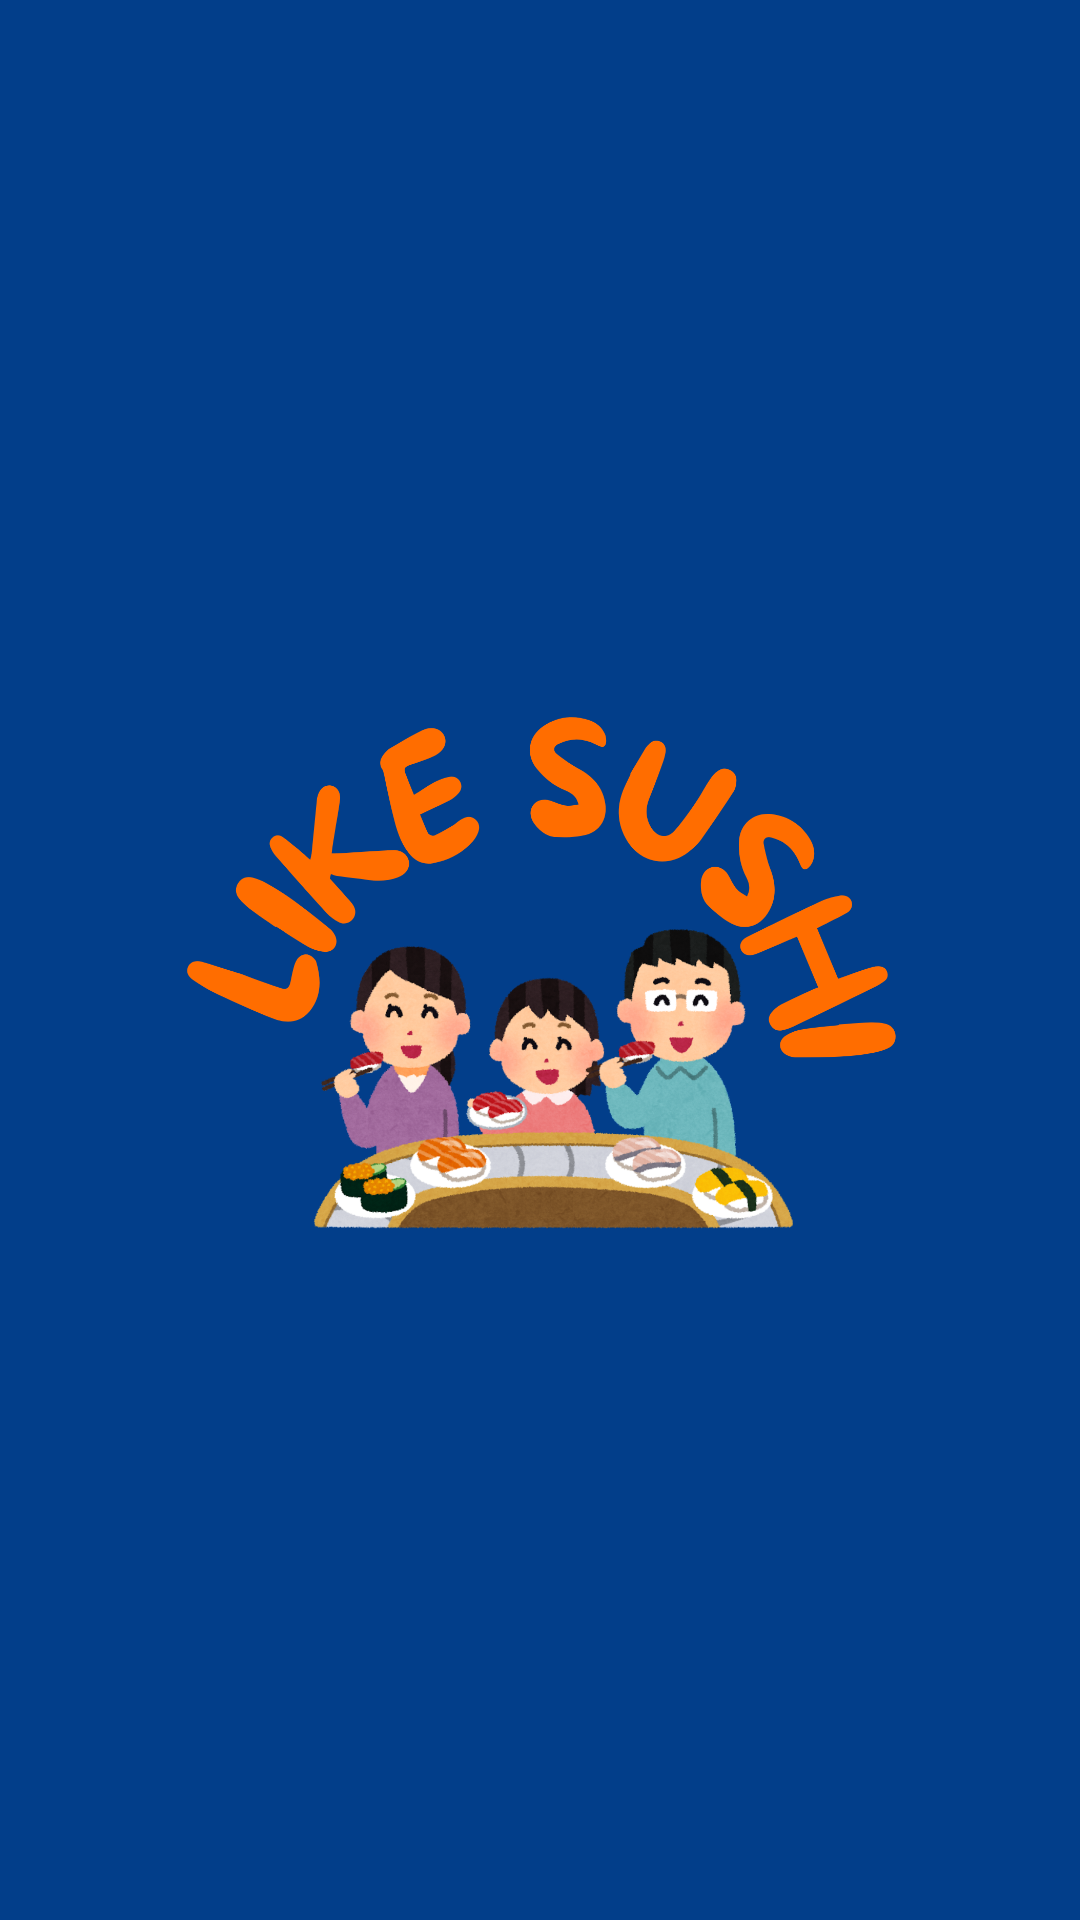

Android layout source for this screen:
<!-- AndroidManifest.xml: application theme Theme.DatBan -->
<!-- res/layout/nav_header.xml -->
<?xml version="1.0" encoding="utf-8"?>
<LinearLayout
    xmlns:android="http://schemas.android.com/apk/res/android"
    xmlns:app="http://schemas.android.com/apk/res-auto"
    android:orientation="vertical"
    android:layout_width="match_parent"
    android:layout_height="176dp"
    android:background="@color/xanh"
    android:gravity="bottom"
    android:padding="16dp"
    android:theme="@style/ThemeOverlay.AppCompat.Dark">


    <ImageView
        android:id="@+id/imageView5"
        android:layout_width="match_parent"
        android:layout_height="wrap_content"
        app:srcCompat="@drawable/likesushi" />
</LinearLayout>
<!-- resources referenced by this layout -->
<resources>
  <color name="xanh">#023e8a</color>
  <!-- drawable likesushi: png bitmap (drawable, 692583 bytes) -->
  <style name="Theme.DatBan" parent="Base.Theme.DatBan" />
  <style name="Base.Theme.DatBan" parent="Theme.Material3.DayNight.NoActionBar">
          
          <item name="colorPrimary">@color/xanh</item>
          <item name="colorPrimaryVariant">@color/xanh</item>
          <item name="android:statusBarColor">@color/xanh</item>
  
          
      </style>
</resources>
